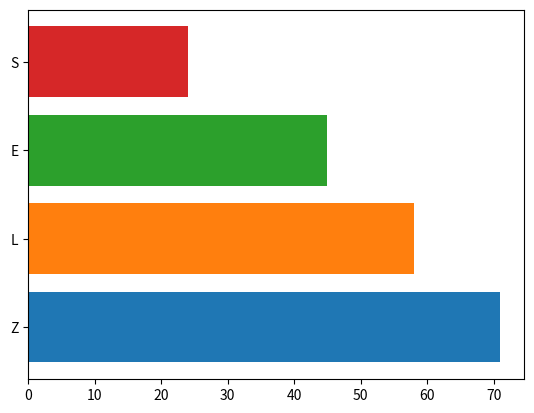

Here is the Python script that generated this plot:
"""
1. Нарисуйте горизонтальную гистограмму с помощью Matplotlib
"""

import string
from dataclasses import dataclass, field
from random import choice, randint

import matplotlib.pyplot as plt


@dataclass
class Column:
    data: int = field(default_factory=lambda: randint(0, 100))
    name: str = field(default_factory=lambda: f"{choice(string.ascii_uppercase)}")


def draw_horizontal_histograms(*args: Column) -> None:
    for column in args:
        plt.barh(column.name, column.data)
    plt.show()


def main() -> None:
    draw_horizontal_histograms(Column(), Column(), Column(), Column())


if __name__ == "__main__":
    main()
